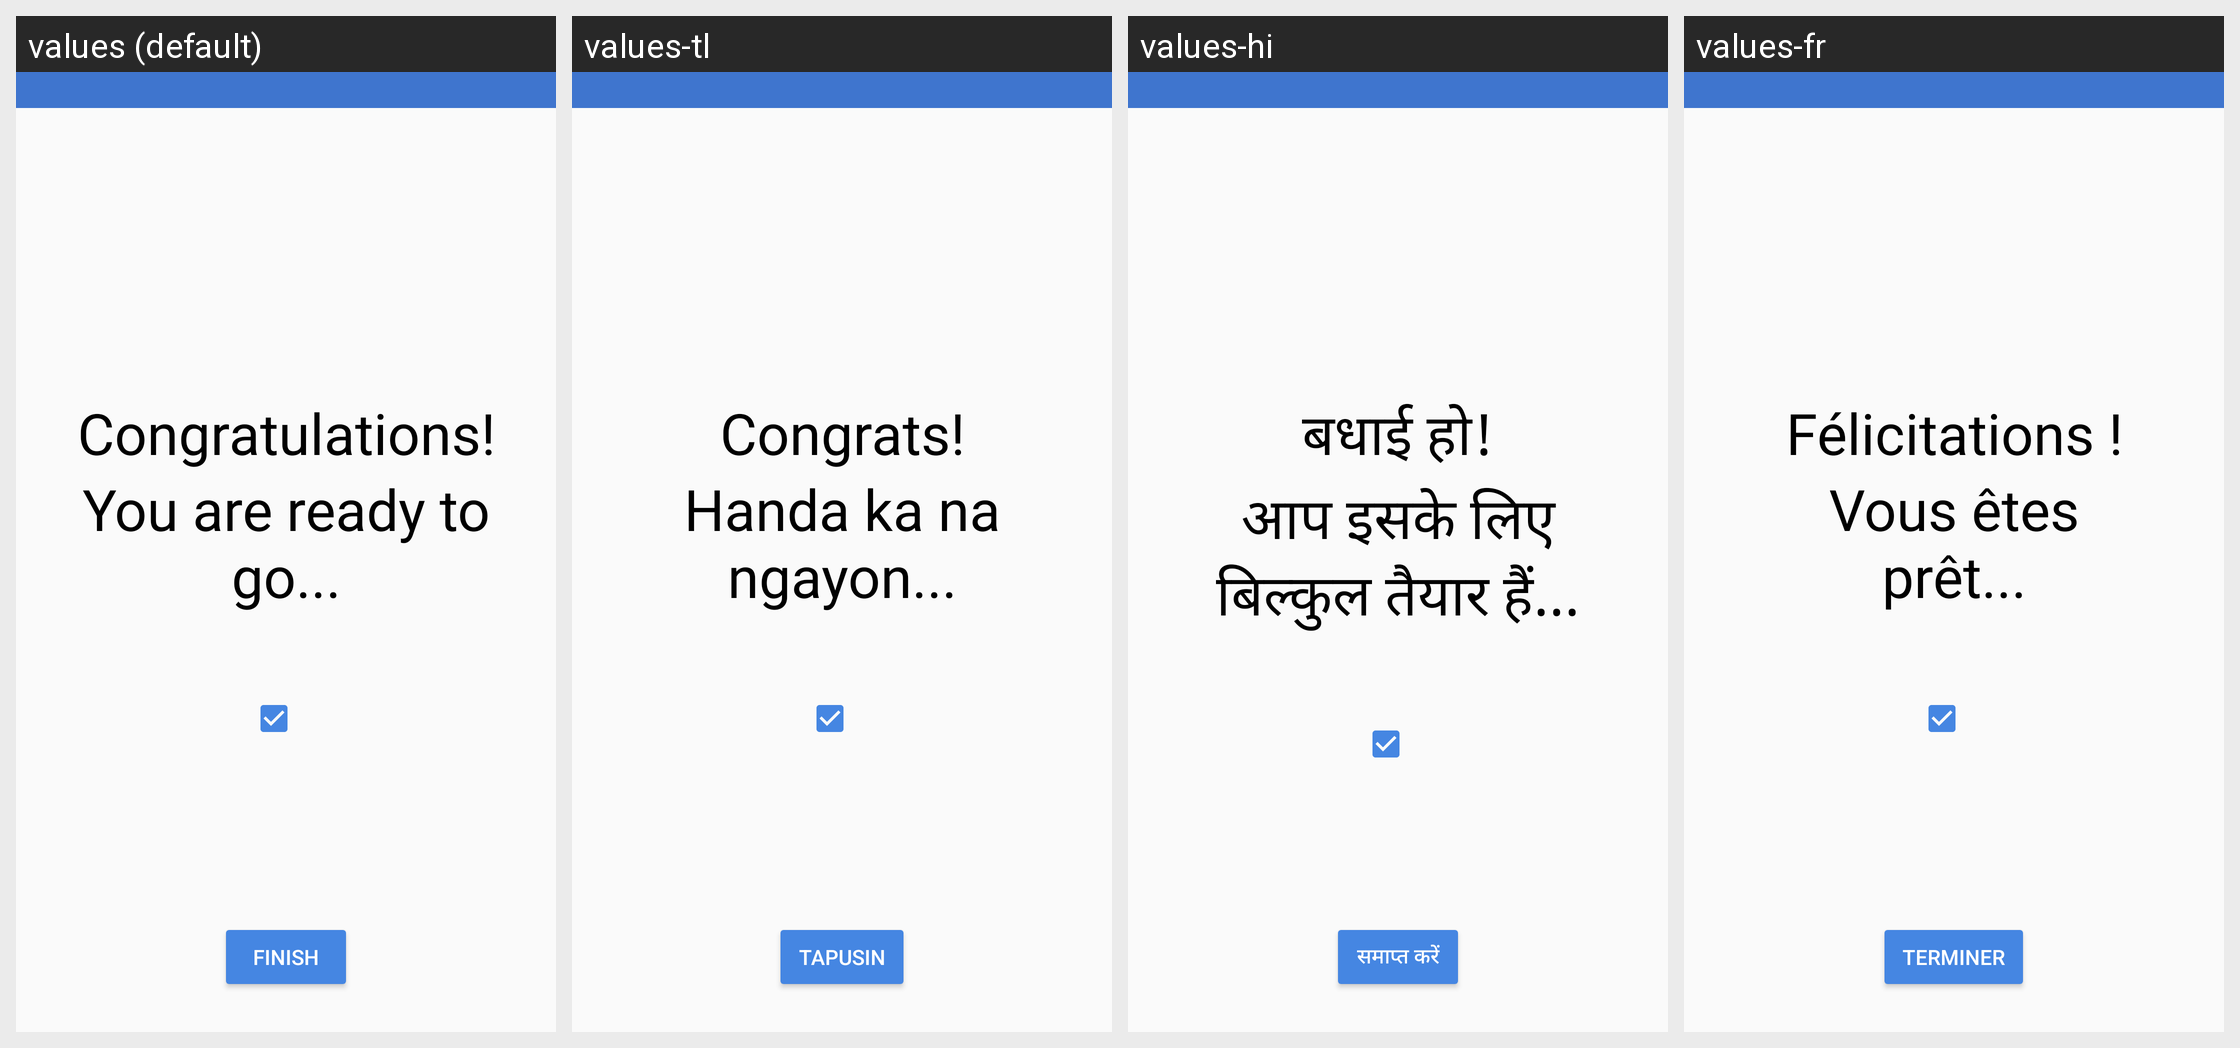

For this localized Android screen grid, give each drawn string resource with its value in every locale shown.
Android screen res/layout/setup_complete_nokia_2.xml rendered under 4 locales, left to right: values (default), values-tl, values-hi, values-fr. Device: Nexus 5 (rendered at 1080×1920; each locale shown at half size, 540×960, under a caption strip naming it); theme Theme.MaterialComponents.DayNight.NoActionBar.
Other locales in the repository, not shown: values-af, values-af-rZA, values-am, values-am-rET, values-ar, values-ar-rAE, values-ar-rEG, values-az, values-be, values-bg, values-bg-rBG, values-bn, values-bn-rBD, values-bs, values-bs-rBA, values-ca, values-cs, values-cs-rCZ, values-da, values-da-rDK, values-de, values-de-rCH, values-de-rDE, values-el, values-el-rGR, values-en-rCA, values-en-rGB, values-en-rIN, values-en-rUS, values-en-rXC, values-es, values-es-rES, values-es-rMX, values-es-rUS, values-et, values-et-rEE, values-eu, values-fa, values-fa-rAF, values-fa-rIR, values-fi, values-fi-rFI, values-fr-rCA, values-fr-rCH, values-fr-rFR, values-gl, values-gu, values-gu-rIN, values-hi-rIN, values-hr, values-hr-rHR, values-hu, values-hu-rHU, values-hy, values-in, values-in-rID, values-is, values-is-rIS, values-it, values-it-rCH, values-it-rIT, values-iw, values-iw-rIL, values-ja, values-ka, values-kk, values-kk-rKZ, values-km, values-km-rKH, values-kn, values-kn-rIN, values-ko, values-ky, values-lo, values-lo-rLA, values-lt, values-lt-rLT, values-lv, values-lv-rLV, values-mk, values-mk-rMK, values-ml, values-ml-rIN, values-mn, values-mr, values-mr-rIN, values-ms, values-ms-rMY, values-my, values-my-rMM, values-my-rZG, values-nb, values-nb-rNO, values-ne, values-ne-rNP, values-nl, values-nl-rNL, values-or, values-pa, values-pa-rIN, values-pl, values-pl-rPL, values-pt, values-pt-rBR, values-pt-rPT, values-ro, values-ro-rRO, values-ru, values-ru-rRU, values-si, values-si-rLK, values-sk, values-sk-rSK, values-sl, values-sl-rSI, values-sq, values-sq-rAL, values-sr, values-sr-rRS, values-sv, values-sv-rSE, values-sw, values-sw-rTZ, values-ta, values-ta-rIN, values-te, values-te-rIN, values-th, values-th-rTH, values-tr, values-tr-rTR, values-uk, values-uk-rUA, values-ur, values-ur-rPK, values-uz, values-vi, values-vi-rVN, values-zh-rCN, values-zh-rHK, values-zh-rTW, values-zu.
Strings drawn on this screen, with the default value and each locale's value (text and hints the layout hard-codes, and strings that could not be matched under every locale, appear in the picture but are not listed):

setup_completed_congratulations
  values: Congratulations!
  values-tl: Congrats!
  values-hi: बधाई हो!
  values-fr: Félicitations !

setup_complete_hmd
  values: You are ready to go...
  values-tl: Handa ka na ngayon...
  values-hi: आप इसके लिए बिल्कुल तैयार हैं...
  values-fr: Vous êtes prêt...

finish_button_label
  values: FINISH
  values-tl: Tapusin
  values-hi: समाप्त करें
  values-fr: Terminer
